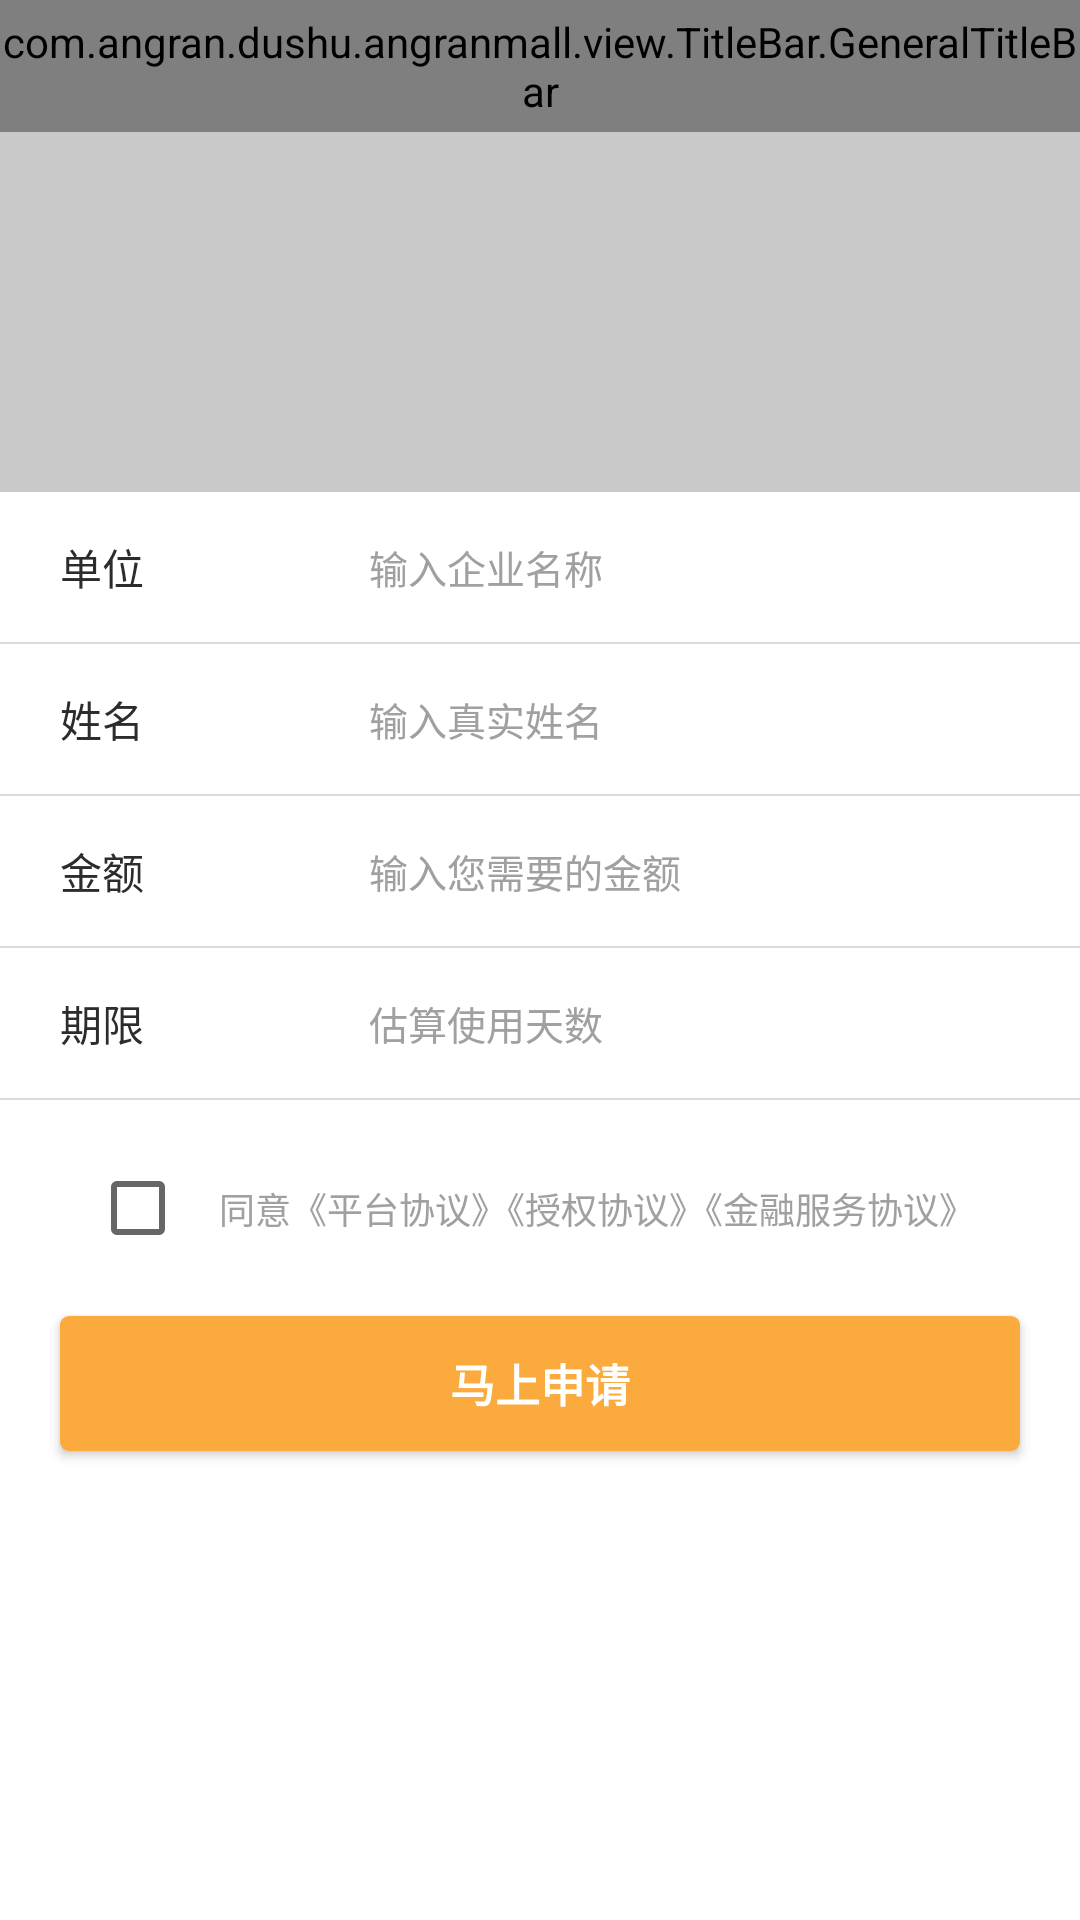

Android layout source for this screen:
<!-- AndroidManifest.xml: application theme AppTheme -->
<!-- res/layout/activity_apply_financing.xml -->
<?xml version="1.0" encoding="utf-8"?>
<LinearLayout xmlns:android="http://schemas.android.com/apk/res/android"
    android:layout_width="match_parent"
    android:layout_height="match_parent"
    android:background="@color/white"
    android:orientation="vertical">

    <com.angran.dushu.angranmall.view.TitleBar.GeneralTitleBar
        android:id="@+id/apply_financing_titlebar"
        android:layout_width="match_parent"
        android:layout_height="44dp" />

    <LinearLayout
        android:layout_width="match_parent"
        android:layout_height="120dp"
        android:background="@color/default_bg_color">

    </LinearLayout>


    <LinearLayout
        android:layout_width="match_parent"
        android:layout_height="50dp"
        android:orientation="horizontal">

        <TextView
            android:layout_width="wrap_content"
            android:layout_height="wrap_content"
            android:layout_gravity="center_vertical"
            android:layout_marginLeft="20dp"
            android:text="单位"
            android:textColor="@color/title_color" />

        <EditText
            android:layout_width="match_parent"
            android:layout_height="wrap_content"
            android:layout_gravity="center_vertical"
            android:layout_marginLeft="75dp"
            android:layout_marginRight="20dp"
            android:background="@null"
            android:hint="输入企业名称"
            android:inputType="text"
            android:textColor="@color/title_color"
            android:textColorHint="@color/login_hint_color"
            android:textSize="13sp" />

    </LinearLayout>

    <View
        android:layout_width="wrap_content"
        android:layout_height="0.5dp"
        android:background="@color/mine_divier" />


    <LinearLayout
        android:layout_width="match_parent"
        android:layout_height="50dp"
        android:orientation="horizontal">

        <TextView
            android:layout_width="wrap_content"
            android:layout_height="wrap_content"
            android:layout_gravity="center_vertical"
            android:layout_marginLeft="20dp"
            android:text="姓名"
            android:textColor="@color/title_color" />

        <EditText
            android:layout_width="match_parent"
            android:layout_height="wrap_content"
            android:layout_gravity="center_vertical"
            android:layout_marginLeft="75dp"
            android:layout_marginRight="20dp"
            android:background="@null"
            android:hint="输入真实姓名"
            android:inputType="textPersonName"
            android:textColor="@color/title_color"
            android:textColorHint="@color/login_hint_color"
            android:textSize="13sp" />

    </LinearLayout>

    <View
        android:layout_width="wrap_content"
        android:layout_height="0.5dp"
        android:background="@color/mine_divier" />


    <LinearLayout
        android:layout_width="match_parent"
        android:layout_height="50dp"
        android:orientation="horizontal">

        <TextView
            android:layout_width="wrap_content"
            android:layout_height="wrap_content"
            android:layout_gravity="center_vertical"
            android:layout_marginLeft="20dp"
            android:text="金额"
            android:textColor="@color/title_color" />

        <EditText
            android:layout_width="match_parent"
            android:layout_height="wrap_content"
            android:layout_gravity="center_vertical"
            android:layout_marginLeft="75dp"
            android:layout_marginRight="20dp"
            android:background="@null"
            android:hint="输入您需要的金额"
            android:inputType="number"
            android:textColor="@color/title_color"
            android:textColorHint="@color/login_hint_color"
            android:textSize="13sp" />

    </LinearLayout>

    <View
        android:layout_width="wrap_content"
        android:layout_height="0.5dp"
        android:background="@color/mine_divier" />


    <LinearLayout
        android:layout_width="match_parent"
        android:layout_height="50dp"
        android:orientation="horizontal">

        <TextView
            android:layout_width="wrap_content"
            android:layout_height="wrap_content"
            android:layout_gravity="center_vertical"
            android:layout_marginLeft="20dp"
            android:text="期限"
            android:textColor="@color/title_color" />

        <EditText
            android:layout_width="match_parent"
            android:layout_height="wrap_content"
            android:layout_gravity="center_vertical"
            android:layout_marginLeft="75dp"
            android:layout_marginRight="20dp"
            android:background="@null"
            android:hint="估算使用天数"
            android:inputType="datetime"
            android:textColor="@color/title_color"
            android:textColorHint="@color/login_hint_color"
            android:textSize="13sp" />

    </LinearLayout>

    <View
        android:layout_width="wrap_content"
        android:layout_height="0.5dp"
        android:background="@color/mine_divier" />

    <LinearLayout
        android:layout_width="match_parent"
        android:layout_height="wrap_content"
        android:padding="20dp">

        <CheckBox
            android:layout_width="wrap_content"
            android:layout_height="wrap_content"
            android:layout_marginLeft="10dp"
            android:layout_marginRight="11dp"
            />

        <TextView
            android:layout_width="wrap_content"
            android:layout_height="wrap_content"
            android:text="同意《平台协议》《授权协议》《金融服务协议》"
            android:textColor="@color/login_hint_color"
            android:textSize="12sp"/>

    </LinearLayout>

    <Button
        android:id="@+id/btn_apply"
        android:layout_width="match_parent"
        android:layout_height="45dp"
        android:layout_marginStart="20dp"
        android:layout_marginEnd="20dp"
        android:background="@drawable/shape_login_btn"
        android:text="马上申请"
        android:textColor="@color/white"
        android:textSize="15sp"
        android:textStyle="bold" />

</LinearLayout>
<!-- resources referenced by this layout -->
<resources>
  <color name="default_bg_color">#C9C9C9</color>
  <color name="login_hint_color">#A0A0A0</color>
  <color name="mine_divier">#DBDBDB</color>
  <color name="title_color">#2C2C2C</color>
  <color name="white">#FFFFFF</color>
  <!-- drawable shape_login_btn (drawable) -->
  <?xml version="1.0" encoding="utf-8"?>
  <shape xmlns:android="http://schemas.android.com/apk/res/android"
      android:shape="rectangle">
      <solid android:color="#fffbab3e" />
      <corners
          android:bottomLeftRadius="3dp"
          android:bottomRightRadius="3dp"
          android:topLeftRadius="3dp"
          android:topRightRadius="3dp" />
  </shape>
  <style name="AppTheme" parent="Theme.AppCompat.Light.NoActionBar">
          
          <item name="colorPrimary">@color/colorPrimary</item>
          <item name="colorPrimaryDark">@color/colorPrimaryDark</item>
          <item name="colorAccent">@color/colorAccent</item>
      </style>
  <color name="colorPrimary">#33aaff</color>
  <color name="colorPrimaryDark">#2299ee</color>
  <color name="colorAccent">#FF4081</color>
</resources>
